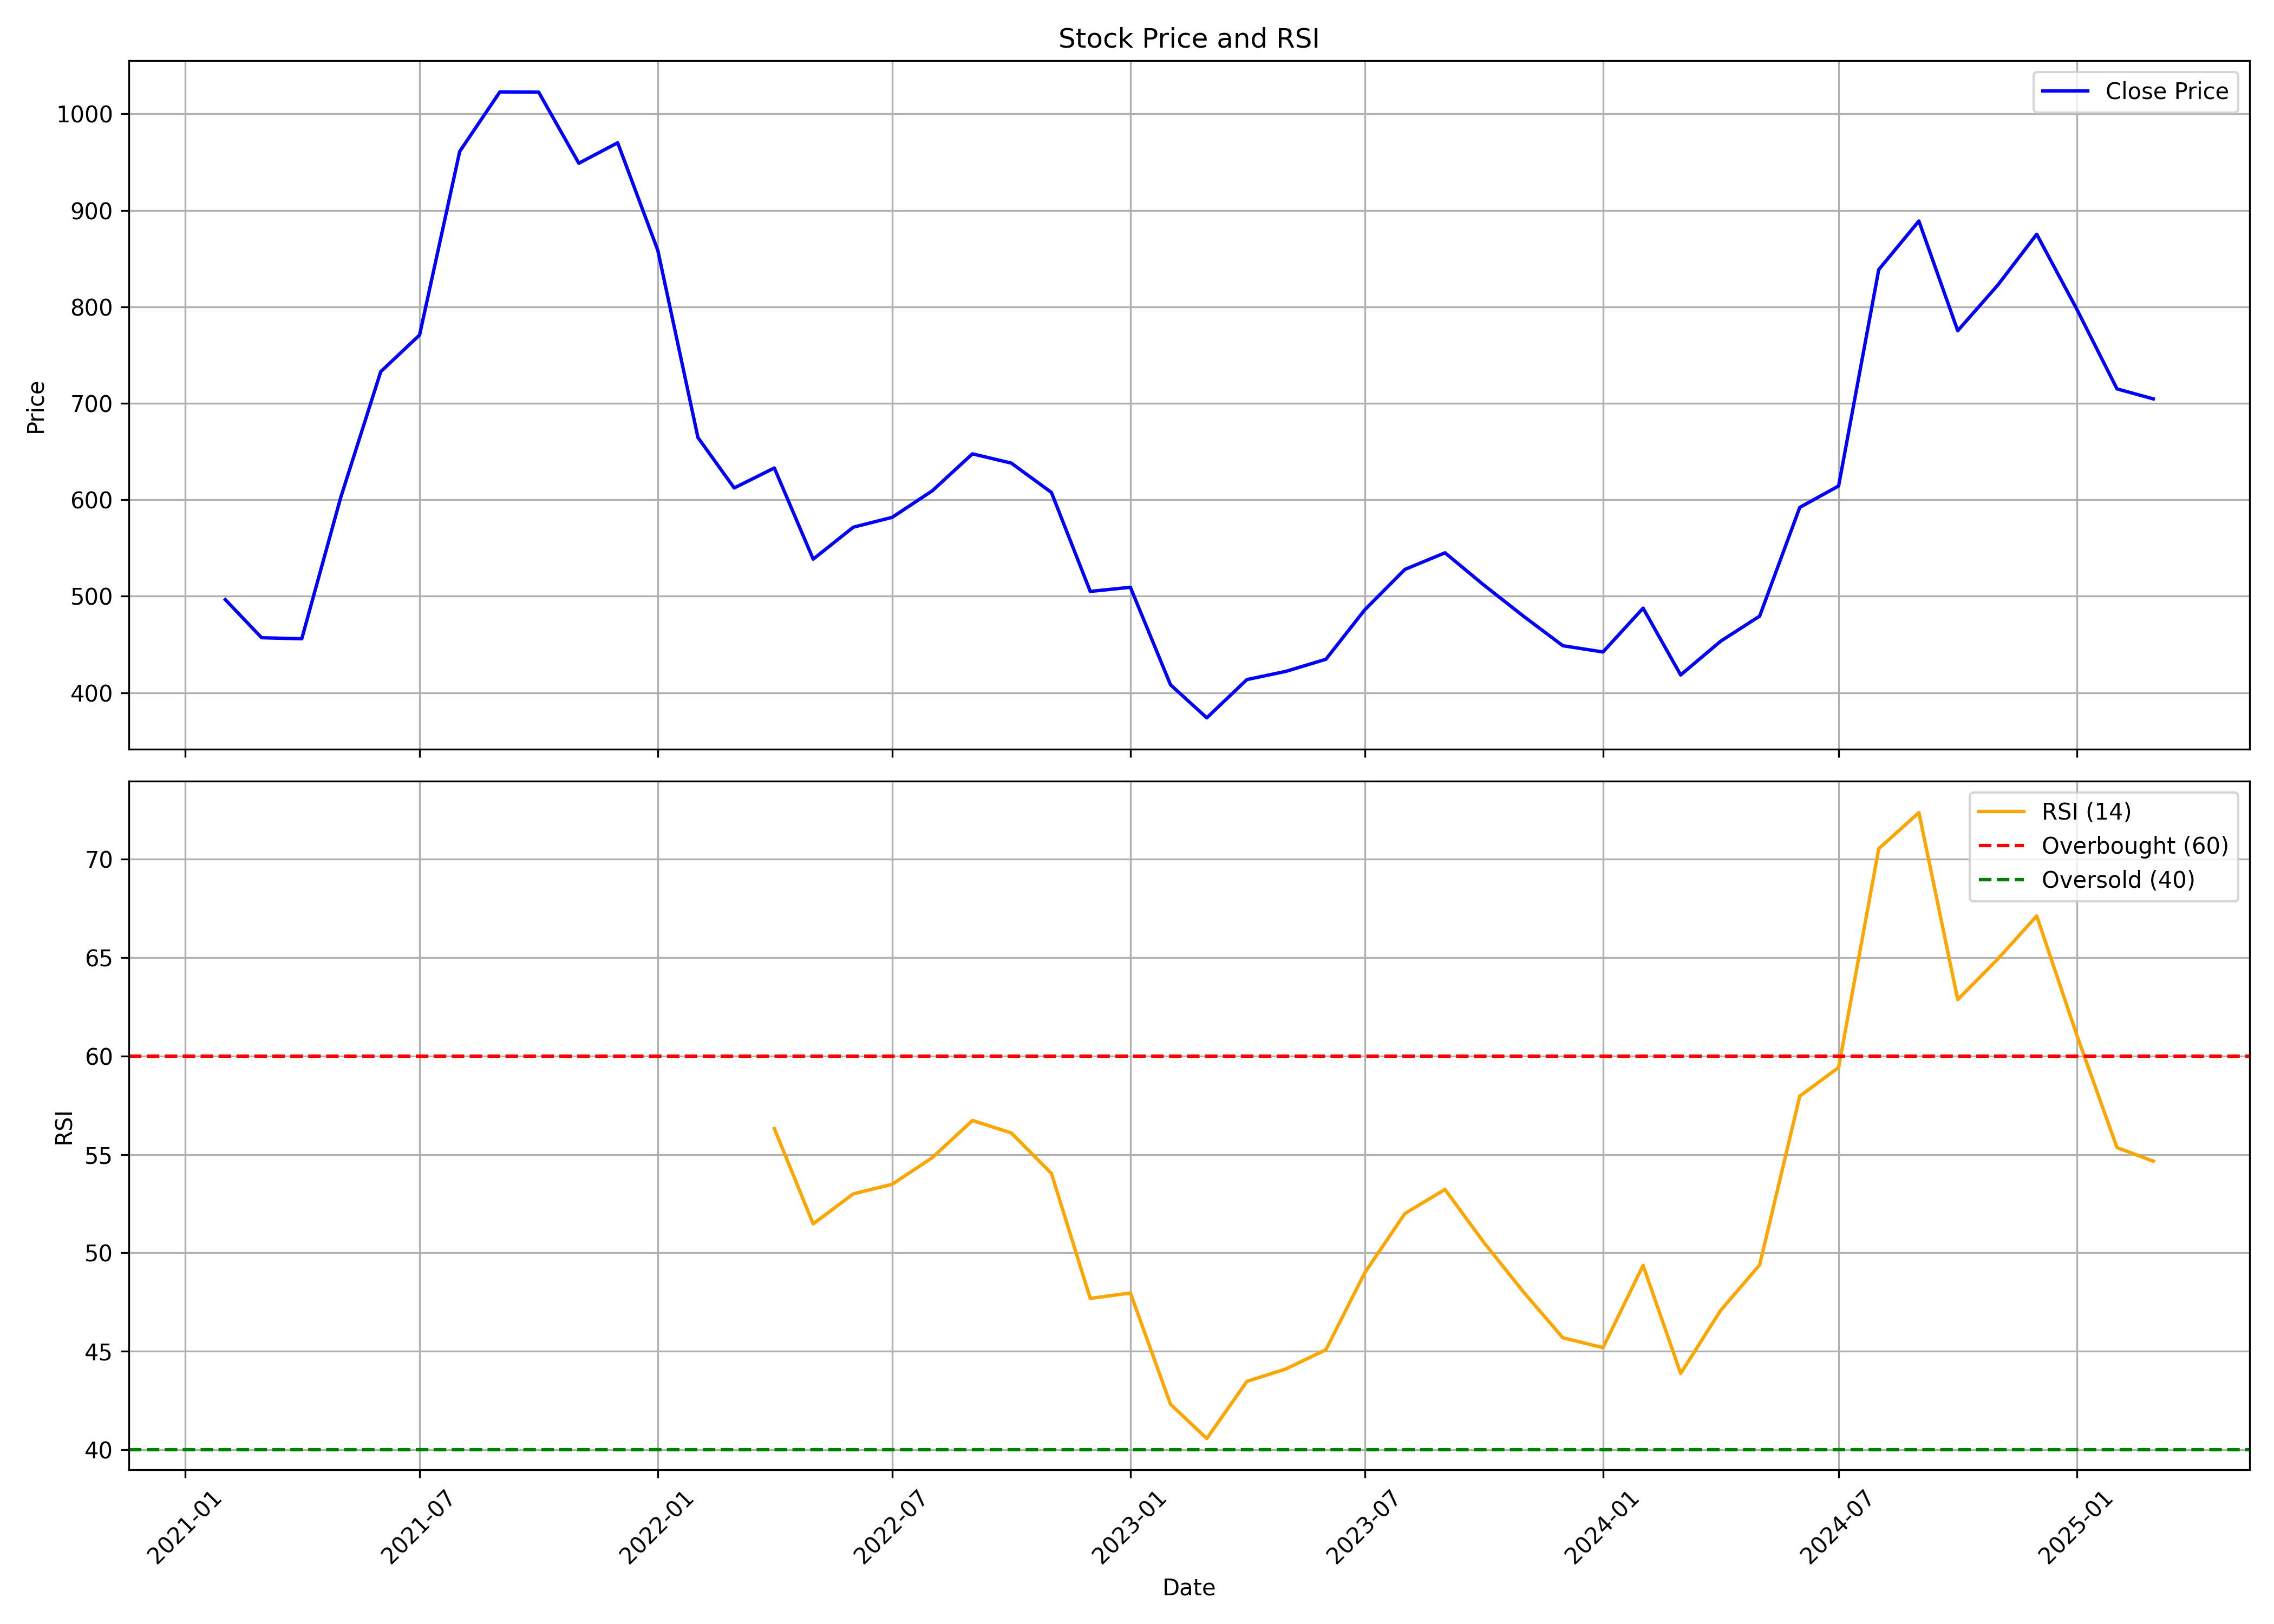

Values plotted in this chart, from the file beside it:
, date, symbol, open, high, low, close, volume, rsi
0, 2021-02-01, STOVEKRAFT, 443.7, 543.9, 405.8, 496.4, 11936065, 
1, 2021-03-01, STOVEKRAFT, 500.7, 546.3, 404.9, 456.9, 5864747, 
2, 2021-04-01, STOVEKRAFT, 461.3, 519.5, 454.1, 455.8, 2368204, 
3, 2021-05-01, STOVEKRAFT, 456.7, 681.7, 449.7, 601.9, 7129495, 
4, 2021-06-01, STOVEKRAFT, 607.7, 784.4, 545.4, 732.8, 5513952, 
5, 2021-07-01, STOVEKRAFT, 737.9, 811.6, 703.2, 770.7, 7517618, 
6, 2021-08-01, STOVEKRAFT, 781.7, 1015, 731.1, 961, 8552584, 
7, 2021-09-01, STOVEKRAFT, 960.3, 1065, 912.4, 1023, 8931205, 
8, 2021-10-01, STOVEKRAFT, 1021, 1130, 883.9, 1022, 3260917, 
9, 2021-11-01, STOVEKRAFT, 1028, 1082, 908.4, 948.8, 1749435, 
10, 2021-12-01, STOVEKRAFT, 955.3, 1062, 933.9, 970, 1493735, 
11, 2022-01-01, STOVEKRAFT, 1005, 1036, 852.1, 858.5, 1407529, 
12, 2022-02-01, STOVEKRAFT, 860.1, 915, 599.4, 664.4, 5768567, 
13, 2022-03-01, STOVEKRAFT, 664.4, 708.9, 588.6, 612.2, 5029372, 
14, 2022-04-01, STOVEKRAFT, 615.2, 681.4, 613.5, 632.9, 2404784, 56.31
15, 2022-05-01, STOVEKRAFT, 628.2, 633.3, 523.1, 538.4, 1410560, 51.47
16, 2022-06-01, STOVEKRAFT, 530.5, 586.3, 473.6, 571.5, 1346570, 53
17, 2022-07-01, STOVEKRAFT, 570.4, 594.3, 539.7, 581.7, 1852356, 53.48
18, 2022-08-01, STOVEKRAFT, 581.8, 649, 540.5, 609.3, 3129423, 54.84
19, 2022-09-01, STOVEKRAFT, 615.1, 737.9, 607.9, 647.5, 4903669, 56.72
20, 2022-10-01, STOVEKRAFT, 646.1, 698, 625.6, 638, 1605308, 56.09
21, 2022-11-01, STOVEKRAFT, 638.7, 656.9, 595.1, 607.6, 1556670, 54.04
22, 2022-12-01, STOVEKRAFT, 613.2, 619.2, 501.8, 505, 3279857, 47.68
23, 2023-01-01, STOVEKRAFT, 507.5, 572.4, 489.5, 509.2, 4494557, 47.95
24, 2023-02-01, STOVEKRAFT, 508.5, 533.4, 400.9, 408.1, 2856567, 42.3
25, 2023-03-01, STOVEKRAFT, 408.4, 427.7, 352.1, 373.9, 7136803, 40.56
26, 2023-04-01, STOVEKRAFT, 382.9, 417.3, 361.3, 413.6, 7414515, 43.46
27, 2023-05-01, STOVEKRAFT, 413.6, 506, 413.6, 422, 8115386, 44.09
28, 2023-06-01, STOVEKRAFT, 425.4, 457.9, 423.8, 434.6, 4316182, 45.07
29, 2023-07-01, STOVEKRAFT, 436.6, 494.5, 433.9, 485.9, 5373825, 48.98
30, 2023-08-01, STOVEKRAFT, 492.1, 557.8, 470.6, 527.7, 4331425, 51.99
31, 2023-09-01, STOVEKRAFT, 528.4, 563.4, 506.5, 545, 3524196, 53.22
32, 2023-10-01, STOVEKRAFT, 545, 577.3, 489.7, 511.5, 2733056, 50.53
33, 2023-11-01, STOVEKRAFT, 508.5, 536.2, 457.2, 478.9, 3184712, 47.98
34, 2023-12-01, STOVEKRAFT, 485.6, 492.6, 447.8, 448.7, 1682612, 45.68
35, 2024-01-01, STOVEKRAFT, 449.2, 488.6, 433.9, 442.2, 2085246, 45.18
36, 2024-02-01, STOVEKRAFT, 444.7, 513.5, 421.8, 487.6, 3707666, 49.36
37, 2024-03-01, STOVEKRAFT, 490, 505.5, 408.3, 418.4, 2945000, 43.87
38, 2024-04-01, STOVEKRAFT, 422.7, 466, 420.8, 453.5, 2315594, 47.08
39, 2024-05-01, STOVEKRAFT, 453.5, 516.5, 435.8, 479.3, 2273497, 49.38
40, 2024-06-01, STOVEKRAFT, 485.6, 615.4, 443.7, 592.1, 6520991, 57.96
41, 2024-07-01, STOVEKRAFT, 594.3, 654.4, 560.7, 614.2, 3765556, 59.42
42, 2024-08-01, STOVEKRAFT, 618.2, 847.6, 554.5, 838.5, 7557288, 70.54
43, 2024-09-01, STOVEKRAFT, 842.6, 964.7, 782.8, 888.9, 3008974, 72.37
44, 2024-10-01, STOVEKRAFT, 891.4, 939.0, 745.2, 775.2, 2989893, 62.87
45, 2024-11-01, STOVEKRAFT, 775.8, 828.0, 704.2, 822.6, 1569300, 64.94
46, 2024-12-01, STOVEKRAFT, 822.6, 975.0, 765, 875.2, 2513062, 67.12
47, 2025-01-01, STOVEKRAFT, 874.3, 975.4, 706, 797.4, 3297368, 61.06
48, 2025-02-01, STOVEKRAFT, 797.4, 870.0, 675.0, 714.9, 2868201, 55.35
49, 2025-03-01, STOVEKRAFT, 721.5, 820.0, 667.5, 704.5, 1125489, 54.66
